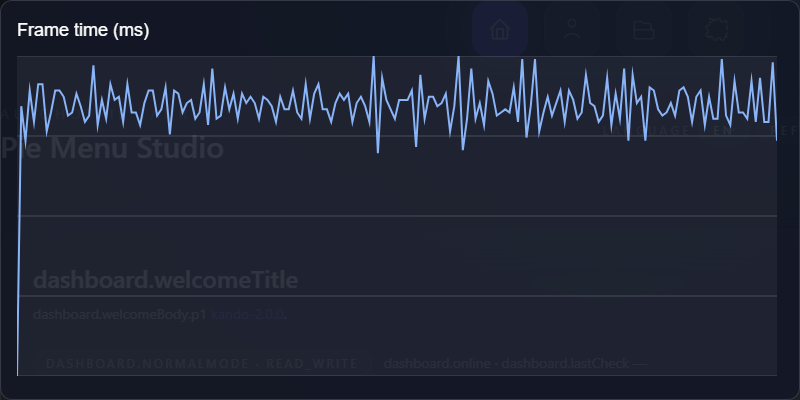

The data file committed next to this chart (first rows):
frame, index, frame_time_ms
1, 0, 8
2, 1, 16.6
3, 2, 15.5
4, 3, 17.1
5, 4, 16.1
6, 5, 17.3
7, 6, 17.3
8, 7, 15.8
9, 8, 16.4
10, 9, 17.1
11, 10, 17.1
12, 11, 16.9
13, 12, 16.3
14, 13, 16.4
15, 14, 17
16, 15, 16.6
17, 16, 16.1
18, 17, 16.3
19, 18, 17.9
20, 19, 16
21, 20, 16.8
22, 21, 16.2
23, 22, 17.3
24, 23, 16.8
25, 24, 16.9
26, 25, 16.1
27, 26, 17.3
28, 27, 16.4
29, 28, 16.4
30, 29, 16
31, 30, 16.7
32, 31, 17.1
33, 32, 17.1
34, 33, 16.3
35, 34, 16.5
36, 35, 17.2
37, 36, 15.7
38, 37, 17.1
39, 38, 17
40, 39, 16.4
41, 40, 16.7
42, 41, 16.8
43, 42, 16.2
44, 43, 16.4
45, 44, 17.3
46, 45, 16
47, 46, 17.8
48, 47, 16.2
49, 48, 16.3
50, 49, 17.2
51, 50, 16.5
52, 51, 17
53, 52, 16.2
54, 53, 17
55, 54, 16.7
56, 55, 16.9
57, 56, 16.7
58, 57, 16.2
59, 58, 16.9
60, 59, 16.8
... 120 more rows
